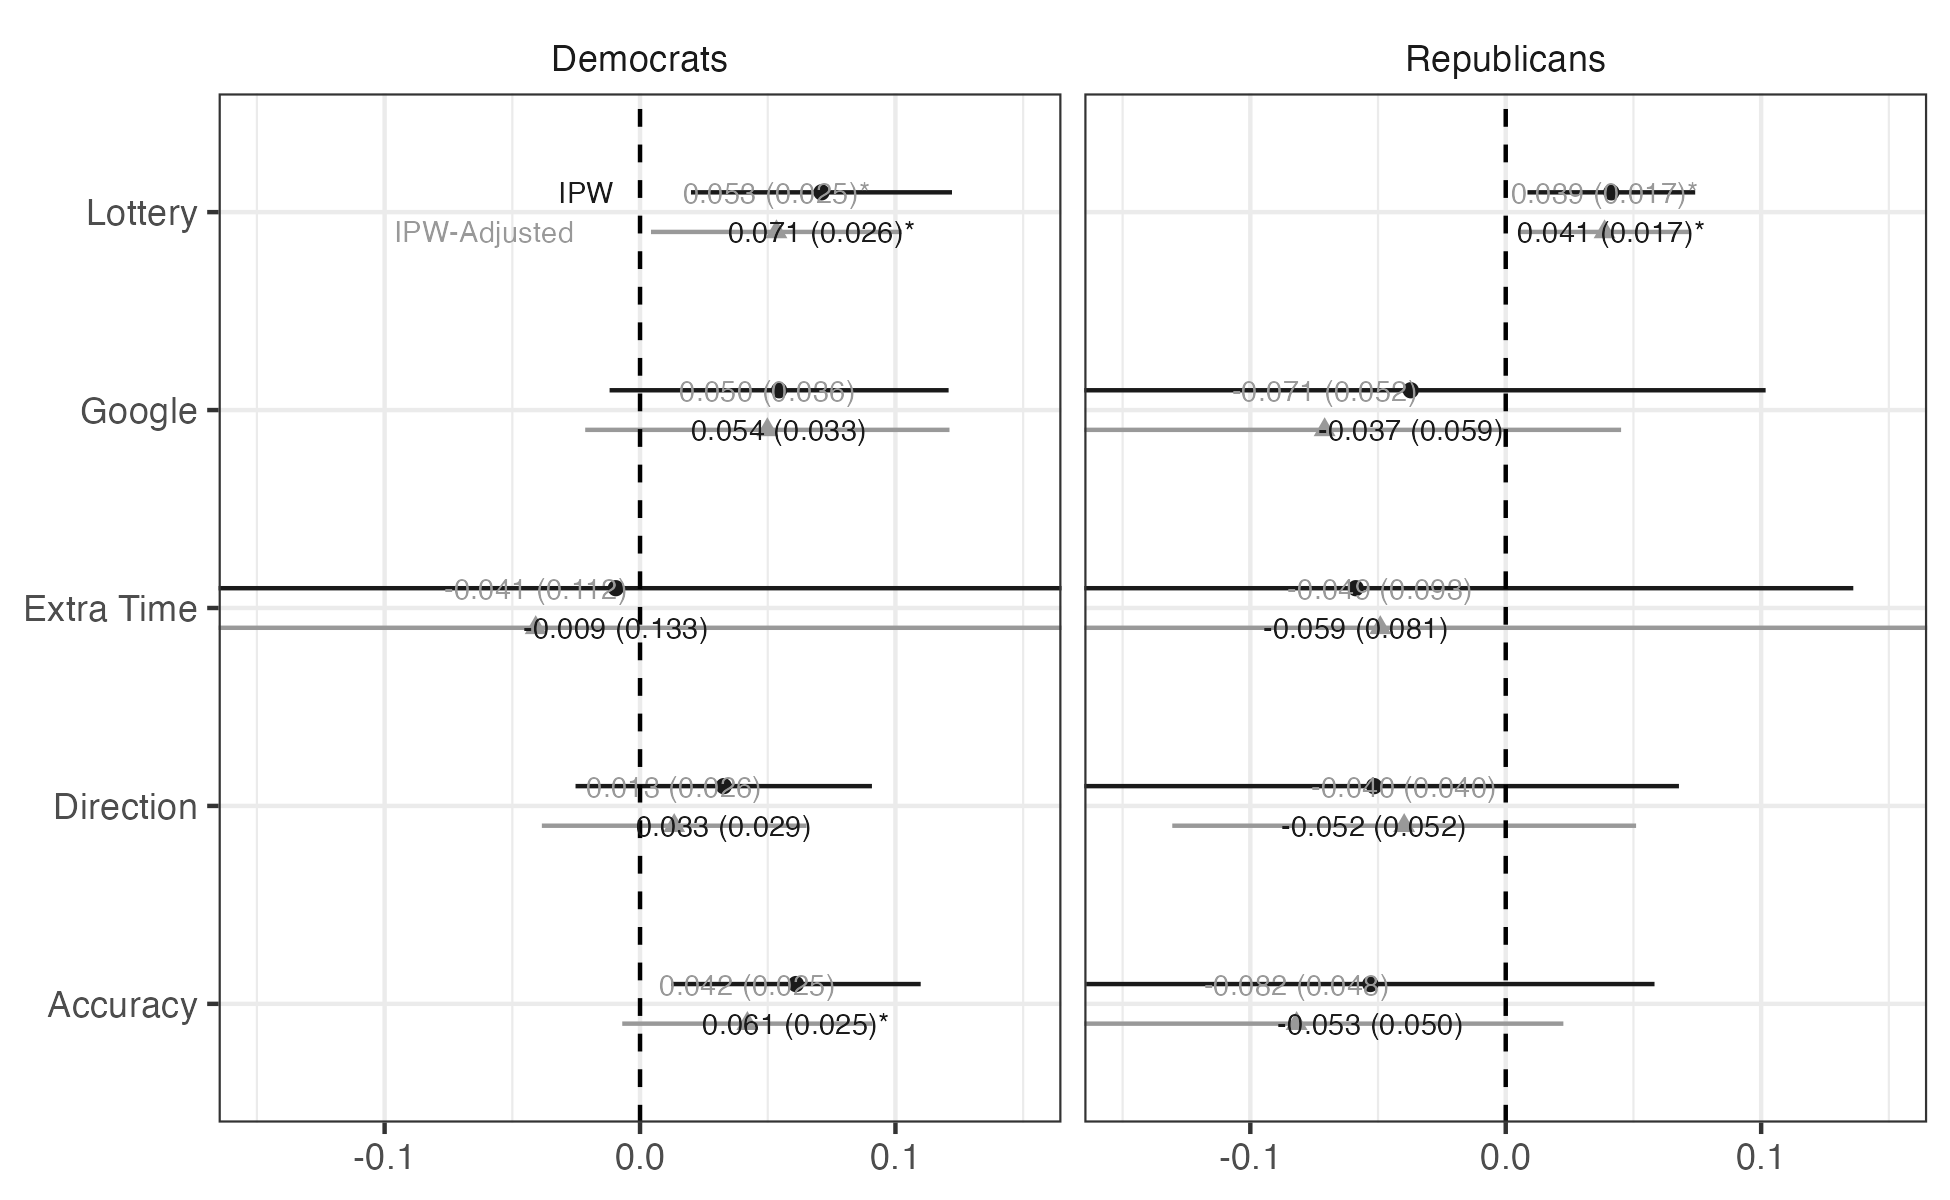

The data file committed next to this chart (first rows):
type, Estimates, term, estimate, std.error, conf.low, conf.high, p.value
Democrats, IPW-Adjusted, Lottery, 0.05341, 0.0249, 0.004289, 0.1025, 0.03324
Democrats, IPW-Adjusted, Accuracy, 0.04203, 0.02491, -0.006963, 0.09102, 0.09244
Democrats, IPW-Adjusted, Google, 0.04984, 0.03589, -0.02147, 0.1212, 0.1684
Democrats, IPW-Adjusted, Direction, 0.01338, 0.02622, -0.03844, 0.0652, 0.6106
Democrats, IPW-Adjusted, Extra Time, -0.04084, 0.1121, -0.3378, 0.2561, 0.7318
Democrats, IPW, Lottery, 0.07104, 0.02591, 0.01994, 0.1221, 0.006679
Democrats, IPW, Accuracy, 0.06103, 0.02486, 0.01216, 0.1099, 0.01449
Democrats, IPW, Google, 0.05445, 0.03341, -0.01192, 0.1208, 0.1066
Democrats, IPW, Direction, 0.03277, 0.02934, -0.02525, 0.09079, 0.266
Democrats, IPW, Extra Time, -0.009491, 0.1331, -0.3637, 0.3447, 0.9462
Republicans, IPW-Adjusted, Lottery, 0.0387, 0.01725, 0.004786, 0.07262, 0.02544
Republicans, IPW-Adjusted, Accuracy, -0.08188, 0.04789, -0.1863, 0.02257, 0.1132
Republicans, IPW-Adjusted, Google, -0.0709, 0.05157, -0.187, 0.04517, 0.2013
Republicans, IPW-Adjusted, Direction, -0.03976, 0.03999, -0.1306, 0.05104, 0.3467
Republicans, IPW-Adjusted, Extra Time, -0.04912, 0.09264, -0.2686, 0.1703, 0.6124
Republicans, IPW, Lottery, 0.04134, 0.01671, 0.008512, 0.07418, 0.01369
Republicans, IPW, Accuracy, -0.053, 0.05011, -0.1643, 0.05825, 0.3144
Republicans, IPW, Google, -0.03719, 0.05917, -0.1761, 0.1018, 0.549
Republicans, IPW, Direction, -0.05152, 0.0518, -0.1709, 0.06782, 0.3489
Republicans, IPW, Extra Time, -0.05874, 0.08138, -0.2536, 0.1361, 0.4951
